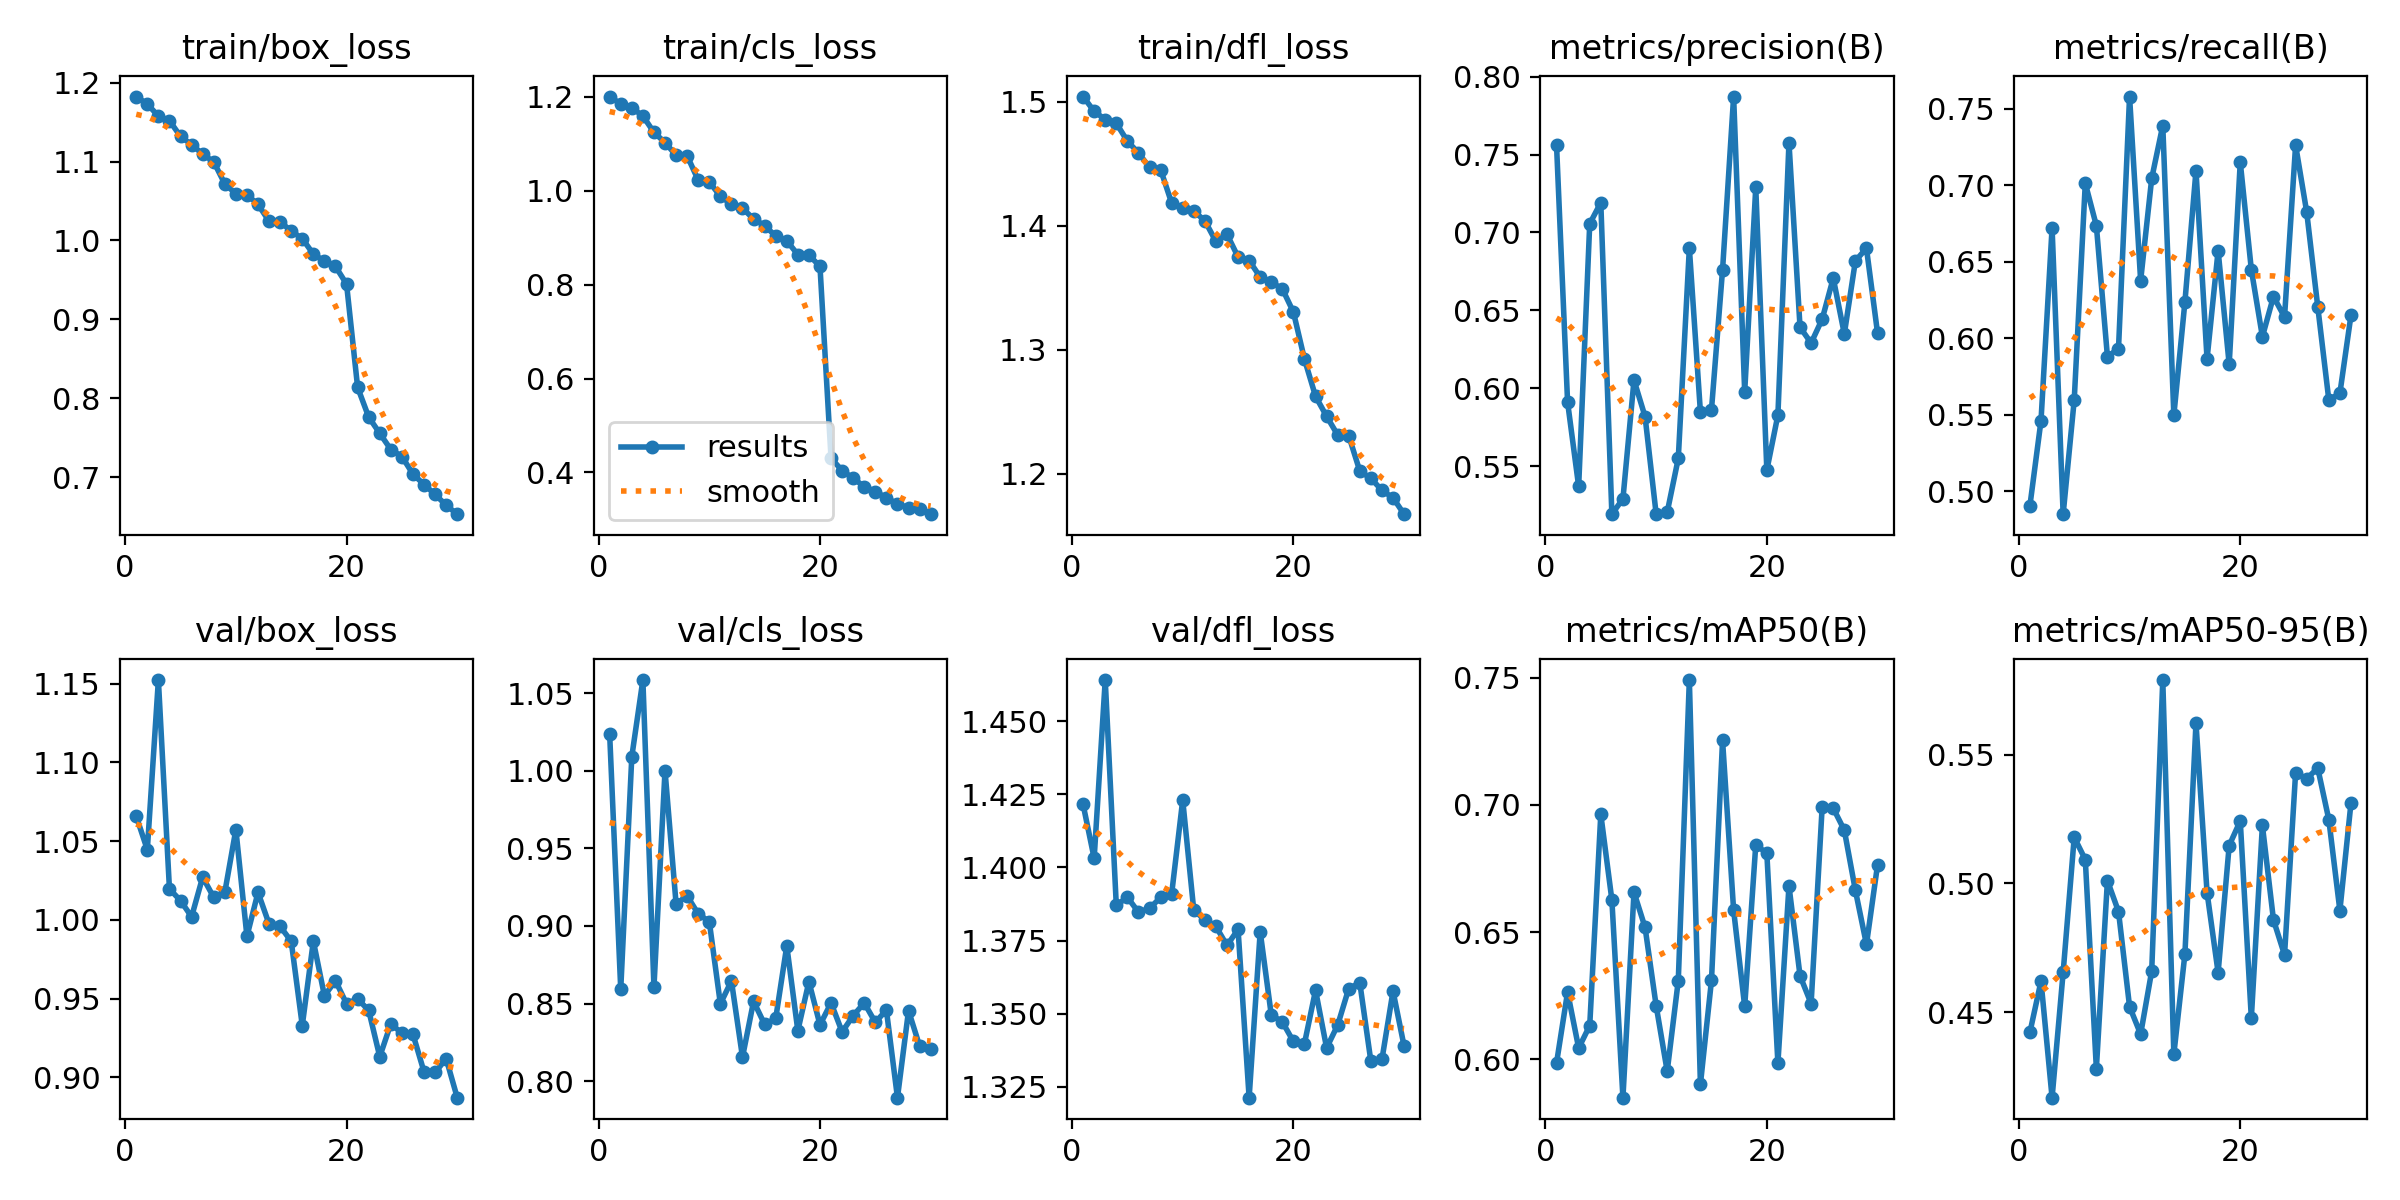

Values plotted in this chart, from the file beside it:
epoch, train/box_loss, train/cls_loss, train/dfl_loss, metrics/precision(B), metrics/recall(B), metrics/mAP50(B), metrics/mAP50-95(B), val/box_loss, val/cls_loss, val/dfl_loss, lr/pg0, lr/pg1, lr/pg2
1, 1.182, 1.2, 1.504, 0.7563, 0.4906, 0.5985, 0.4422, 1.066, 1.023, 1.421, 0.04807, 0.005821, 0.005821
2, 1.173, 1.184, 1.492, 0.591, 0.5462, 0.6264, 0.4621, 1.044, 0.8592, 1.403, 0.009747, 0.009747, 0.009747
3, 1.158, 1.176, 1.486, 0.537, 0.6722, 0.6044, 0.4168, 1.152, 1.009, 1.464, 0.009747, 0.009747, 0.009747
4, 1.152, 1.159, 1.482, 0.7056, 0.485, 0.6132, 0.4655, 1.02, 1.058, 1.387, 0.009415, 0.009415, 0.009415
5, 1.132, 1.124, 1.468, 0.7191, 0.5596, 0.6963, 0.518, 1.012, 0.8605, 1.39, 0.009082, 0.009082, 0.009082
6, 1.121, 1.102, 1.459, 0.5191, 0.7014, 0.6627, 0.5093, 1.002, 1, 1.385, 0.008749, 0.008749, 0.008749
7, 1.109, 1.075, 1.447, 0.5289, 0.6737, 0.5849, 0.4281, 1.027, 0.9142, 1.386, 0.008416, 0.008416, 0.008416
8, 1.1, 1.074, 1.445, 0.6051, 0.588, 0.6657, 0.5011, 1.014, 0.9193, 1.39, 0.008084, 0.008084, 0.008084
9, 1.072, 1.022, 1.418, 0.5817, 0.5933, 0.6519, 0.4891, 1.017, 0.9077, 1.391, 0.007751, 0.007751, 0.007751
10, 1.059, 1.018, 1.414, 0.5193, 0.7581, 0.6211, 0.4522, 1.057, 0.9028, 1.423, 0.007418, 0.007418, 0.007418
11, 1.058, 0.9878, 1.412, 0.5203, 0.6377, 0.5953, 0.4414, 0.9895, 0.8498, 1.385, 0.007086, 0.007086, 0.007086
12, 1.046, 0.9708, 1.404, 0.5549, 0.7045, 0.631, 0.466, 1.017, 0.8646, 1.382, 0.006753, 0.006753, 0.006753
13, 1.024, 0.9623, 1.387, 0.6899, 0.7392, 0.7491, 0.5791, 0.9973, 0.8155, 1.38, 0.00642, 0.00642, 0.00642
14, 1.024, 0.9396, 1.393, 0.5846, 0.5497, 0.5902, 0.4337, 0.9958, 0.8515, 1.373, 0.006088, 0.006088, 0.006088
15, 1.012, 0.9253, 1.375, 0.5862, 0.6238, 0.6311, 0.4726, 0.9864, 0.8366, 1.379, 0.005755, 0.005755, 0.005755
16, 1.002, 0.9032, 1.372, 0.676, 0.7096, 0.7254, 0.5623, 0.9329, 0.8404, 1.321, 0.005422, 0.005422, 0.005422
17, 0.9828, 0.8931, 1.359, 0.7872, 0.5865, 0.6586, 0.4965, 0.9865, 0.8871, 1.378, 0.005089, 0.005089, 0.005089
18, 0.9738, 0.8637, 1.354, 0.5976, 0.6573, 0.6208, 0.4654, 0.9518, 0.8325, 1.35, 0.004757, 0.004757, 0.004757
19, 0.9671, 0.8629, 1.349, 0.7289, 0.5829, 0.6843, 0.5148, 0.9613, 0.8641, 1.347, 0.004424, 0.004424, 0.004424
20, 0.9448, 0.8384, 1.33, 0.5474, 0.7152, 0.681, 0.5243, 0.9467, 0.8363, 1.341, 0.004091, 0.004091, 0.004091
21, 0.8139, 0.4303, 1.292, 0.5827, 0.645, 0.5985, 0.4477, 0.9498, 0.8504, 1.34, 0.003759, 0.003759, 0.003759
22, 0.7763, 0.4042, 1.262, 0.7576, 0.601, 0.6682, 0.5226, 0.9426, 0.8318, 1.358, 0.003426, 0.003426, 0.003426
23, 0.7557, 0.3878, 1.246, 0.6391, 0.6273, 0.6328, 0.4859, 0.9131, 0.8422, 1.338, 0.003093, 0.003093, 0.003093
24, 0.7352, 0.3699, 1.231, 0.629, 0.6139, 0.6219, 0.4722, 0.934, 0.8504, 1.346, 0.00276, 0.00276, 0.00276
25, 0.7263, 0.3595, 1.231, 0.6443, 0.7263, 0.6993, 0.543, 0.928, 0.8379, 1.359, 0.002428, 0.002428, 0.002428
26, 0.704, 0.3461, 1.202, 0.6706, 0.6827, 0.6987, 0.5407, 0.9273, 0.8458, 1.361, 0.002095, 0.002095, 0.002095
27, 0.6908, 0.3333, 1.196, 0.6348, 0.6207, 0.6901, 0.5449, 0.9035, 0.7894, 1.334, 0.001762, 0.001762, 0.001762
28, 0.6783, 0.3251, 1.187, 0.6817, 0.5597, 0.6664, 0.5249, 0.9031, 0.8454, 1.334, 0.001429, 0.001429, 0.001429
29, 0.6646, 0.3221, 1.181, 0.6899, 0.564, 0.6452, 0.4895, 0.9118, 0.8227, 1.358, 0.001097, 0.001097, 0.001097
30, 0.6533, 0.3113, 1.167, 0.6355, 0.6149, 0.6764, 0.5312, 0.8871, 0.8207, 1.339, 0.0007641, 0.0007641, 0.0007641
